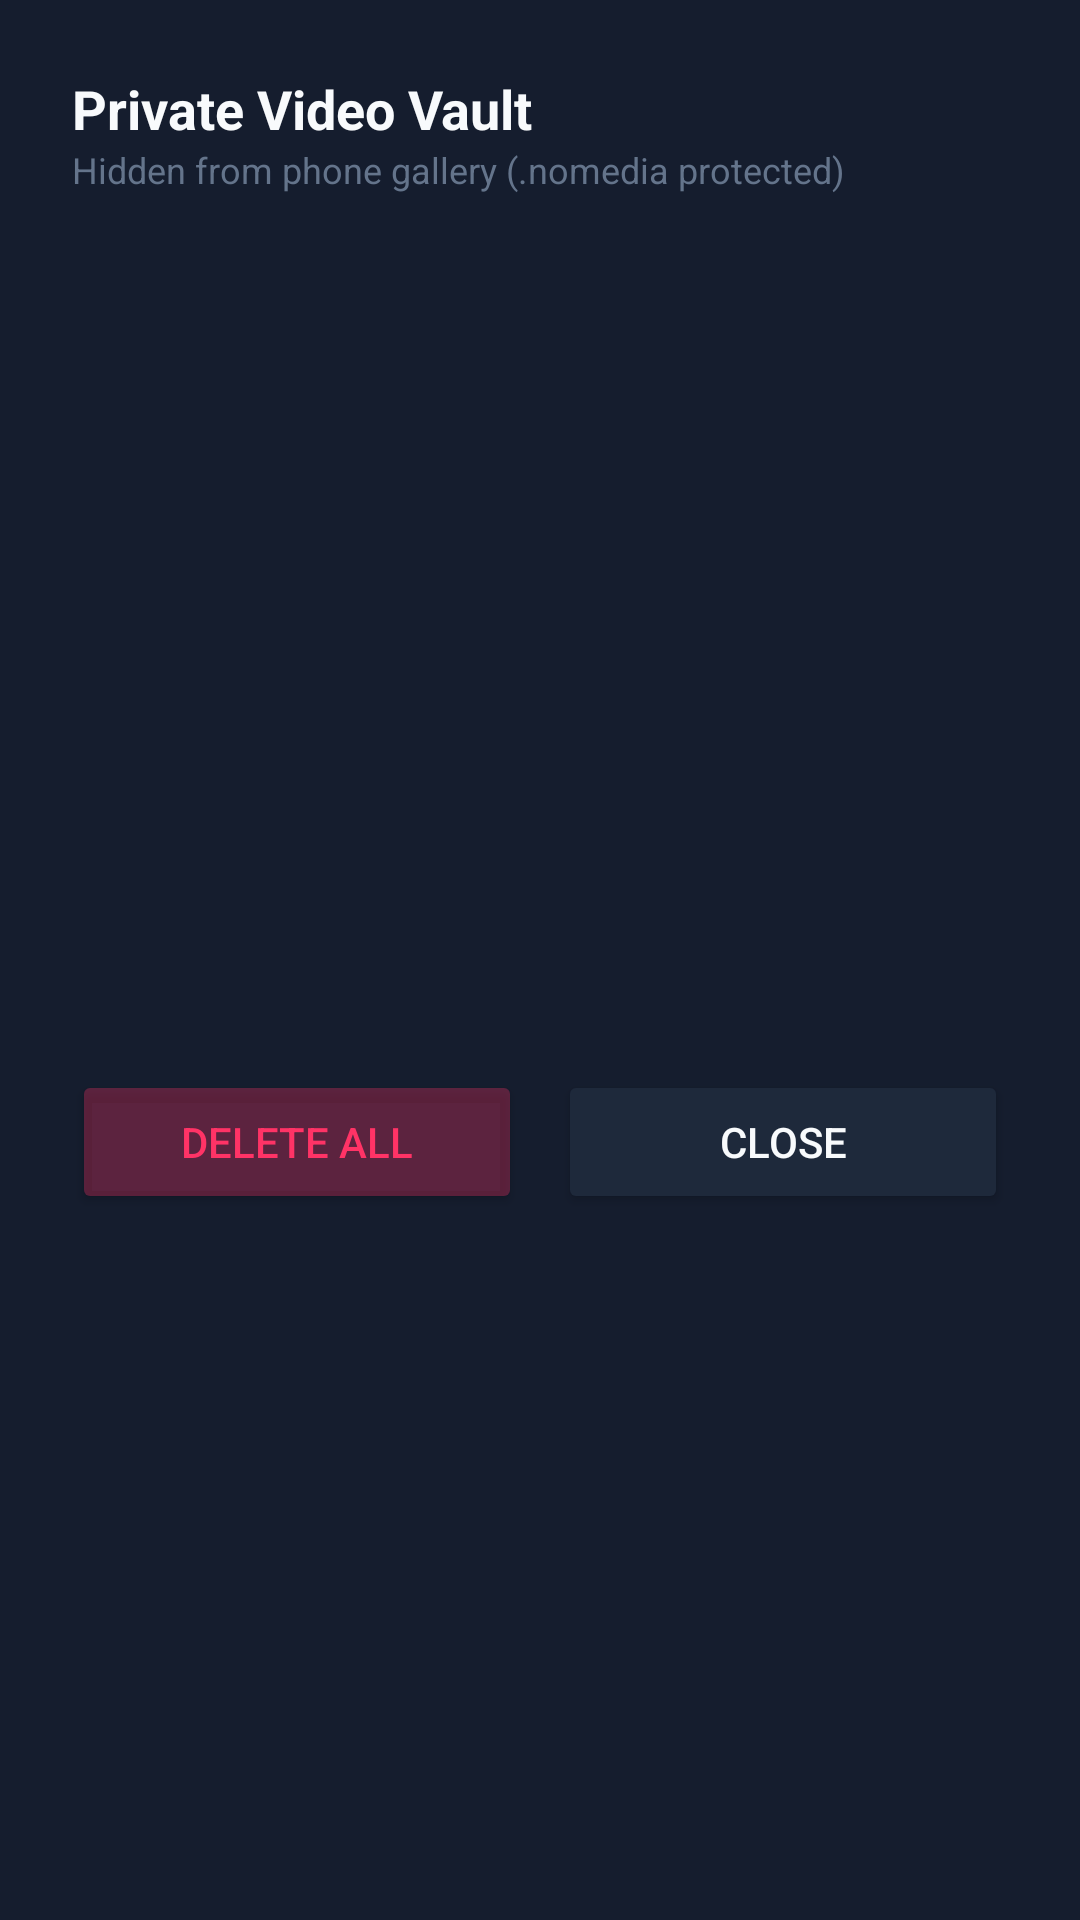

Write the Android layout XML for this screen, with the resource values it uses.
<!-- AndroidManifest.xml: application theme Theme.ThirdEye -->
<!-- res/layout/dialog_vault.xml -->
<?xml version="1.0" encoding="utf-8"?>
<LinearLayout xmlns:android="http://schemas.android.com/apk/res/android"
    android:layout_width="match_parent"
    android:layout_height="wrap_content"
    android:background="@color/surface_card"
    android:orientation="vertical"
    android:padding="24dp">

    <TextView
        android:layout_width="wrap_content"
        android:layout_height="wrap_content"
        android:text="Private Video Vault"
        android:textColor="@color/text_primary"
        android:textSize="18sp"
        android:textStyle="bold" />

    <TextView
        android:layout_width="wrap_content"
        android:layout_height="wrap_content"
        android:text="Hidden from phone gallery (.nomedia protected)"
        android:textColor="@color/text_muted"
        android:textSize="12sp"
        android:layout_marginBottom="16dp" />

    <androidx.recyclerview.widget.RecyclerView
        android:id="@+id/rvRecordings"
        android:layout_width="match_parent"
        android:layout_height="260dp"
        android:layout_marginBottom="16dp" />

    <TextView
        android:id="@+id/tvEmptyVault"
        android:layout_width="match_parent"
        android:layout_height="100dp"
        android:gravity="center"
        android:text="No secret recordings yet."
        android:textColor="@color/text_muted"
        android:visibility="gone" />

    <LinearLayout
        android:layout_width="match_parent"
        android:layout_height="wrap_content"
        android:orientation="horizontal">

        <Button
            android:id="@+id/btnDeleteAll"
            android:layout_width="0dp"
            android:layout_height="wrap_content"
            android:layout_weight="1"
            android:layout_marginEnd="6dp"
            android:backgroundTint="#4DFF3366"
            android:text="Delete All"
            android:textColor="@color/recording_red" />

        <Button
            android:id="@+id/btnCloseVault"
            android:layout_width="0dp"
            android:layout_height="wrap_content"
            android:layout_weight="1"
            android:layout_marginStart="6dp"
            android:backgroundTint="@color/surface_card_stroke"
            android:text="Close"
            android:textColor="@color/text_primary" />
    </LinearLayout>

</LinearLayout>
<!-- resources referenced by this layout -->
<resources>
  <color name="recording_red">#FF3366</color>
  <color name="surface_card">#151D2E</color>
  <color name="surface_card_stroke">#1E293B</color>
  <color name="text_muted">#64748B</color>
  <color name="text_primary">#F8FAFC</color>
  <style name="Theme.ThirdEye" parent="Theme.Material3.Dark.NoActionBar">
          <item name="android:statusBarColor">@color/bg_dark</item>
          <item name="android:navigationBarColor">@color/bg_dark</item>
          <item name="android:windowBackground">@color/bg_dark</item>
          <item name="colorPrimary">@color/neon_cyan</item>
          <item name="colorSecondary">@color/neon_emerald</item>
      </style>
  <color name="bg_dark">#0B0F19</color>
  <color name="neon_cyan">#00F0FF</color>
  <color name="neon_emerald">#00E676</color>
</resources>
